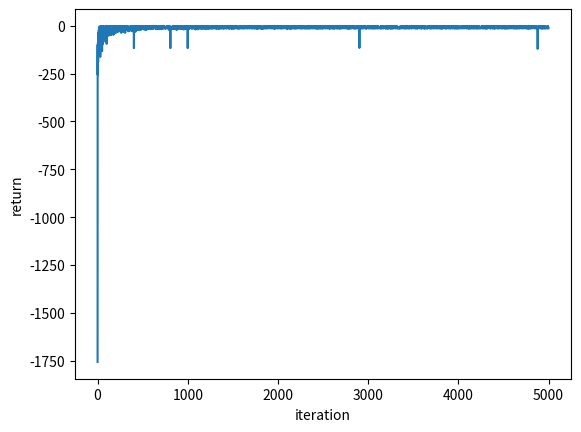

Python code for this plot:
# Example 6.6 page 108 in Reinforcement Learning: An Introduction Book
# [redacted]

import numpy as np
import matplotlib.pyplot as plt
# -------------- Set Constants ----------------
n_col = 12
n_row = 4

terminal = 47
goal = 47
start = 36

cliff_start = 37
cliff_end = 46

action_space = ['U', 'D', 'L', 'R']

action_index_effect = {'U': (-1 * n_col),
                       'D': n_col,
                       'L': -1,
                       'R': 1}

action_index = {'U': 0,
                'D': 1,
                'L': 2,
                'R': 3}

state_space = range(0, n_col*n_row)

Q = np.zeros((len(state_space), len(action_space)))

# -------------- Utility Functions ----------------

def state_initialize():
    s = np.random.randint(0, n_row*n_col-1)
    if s in range(cliff_start, cliff_end + 1):
        s = start
    # s = start
    return s


def next_state(s, a):
    s_ = s + action_index_effect[a]
    row_s = int(s / n_col)
    col_s = s % n_col
    if (s_ not in range(0, n_col*n_row)) or \
            ((row_s == 0) and (a == 'U')) or \
            ((row_s == (n_row - 1)) and (a == 'D')) or \
            ((col_s == 0) and (a == 'L')) or \
            ((col_s == (n_col - 1)) and (a == 'R')):
        return -1
    else:
        return s_


def take_action(s, a):
    row_s = int(s/n_col)
    col_s = s % n_col
    s_ = s + action_index_effect[a]
    r = -1000
    if s_ in range(cliff_start, cliff_end + 1):
        s_ = start
        r = -100
    elif (row_s == 0 and a == 'U') or \
        ((row_s == n_row - 1) and a == 'D') or \
        (col_s == 0 and a == 'L') or \
        (col_s == (n_col - 1) and a == 'R'):
        s_ = -1
    else:
        r = -1
    return s_, r


def epsilon_greedy(s, epsilon):
    if np.random.rand() < epsilon:
        # Exploration
        a = action_space[np.random.randint(0, len(action_space))]
        while next_state(s, a) == -1:
            a = action_space[np.random.randint(0, len(action_space))]
        return a
    else:
        # Exploitation
        max_index = []
        maxQ = -99999999
        for i in range(0, len(action_space)):
            if (Q[s, i] > maxQ) and (next_state(s, action_space[i]) != -1):
                max_index = [i]
                maxQ = Q[s, i]
            elif (Q[s, i] == maxQ) and (next_state(s, action_space[i]) != -1):
                max_index.append(i)
        return action_space[max_index[np.random.randint(0, len(max_index))]]


def print_policy():
    print('\nOptimal Deterministic Policy:')
    for i in range(0, n_row):
        row_string = ""
        for j in range(0, n_col):
            s = i*n_col + j
            if s in range(cliff_start, cliff_end+1):
                row_string += '%8s' % "<-- "
            else:
                max_index = []
                maxQ = -99999999
                for a in range(0, len(action_space)):
                    if Q[s, a] != 0:
                        if (Q[s, a] > maxQ) and (next_state(s, action_space[a]) != -1):
                            max_index = [action_space[a]]
                            maxQ = Q[s, a]
                        elif (Q[s, a] == maxQ) and (next_state(s, action_space[a]) != -1):
                            max_index.append(action_space[a])
                row_string += '%8s' % str(max_index)
        print(row_string)


def print_Q():
    print('\nQ value table:')
    for i in range(0, n_row):
        row_string = ""
        for j in range(0, n_col):
            s = i*n_col + j
            row_string += str(np.round(Q[s, :], 1)) + "\t"
        print(row_string)


# -----------------------------------------------

def Sarsa_Walking(alpha=0.1, gamma=0.99, epsilon=0.05, max_episode=500):
    i_episode = 0
    return_eps = []
    while i_episode < max_episode:
        print("Iteration {} ...".format(i_episode))
        S = state_initialize()
        A = epsilon_greedy(S, epsilon)
        i_return = 0
        i_trajectory = str(S)
        while S != terminal:
            S_, R = take_action(S, A)
            A_ = epsilon_greedy(S_, epsilon)
            Q[S, action_index[A]] += alpha*(R + gamma*Q[S_, action_index[A_]] - Q[S, action_index[A]])
            i_trajectory += ' > ' + str(S_)
            A = A_
            S = S_
            i_return += R
        i_episode += 1
        print('  trajectory = {}'.format(i_trajectory))
        print('  return = {}'.format(i_return))
        return_eps.append(i_return)

    return return_eps

# -----------------MAIN PROGRAM---------------------

return_data = Sarsa_Walking(alpha=0.1, gamma=0.99, epsilon=0.001, max_episode=5000)

print_policy()
print_Q()

plt.plot(return_data)
plt.xlabel('iteration')
plt.ylabel('return')
plt.show()